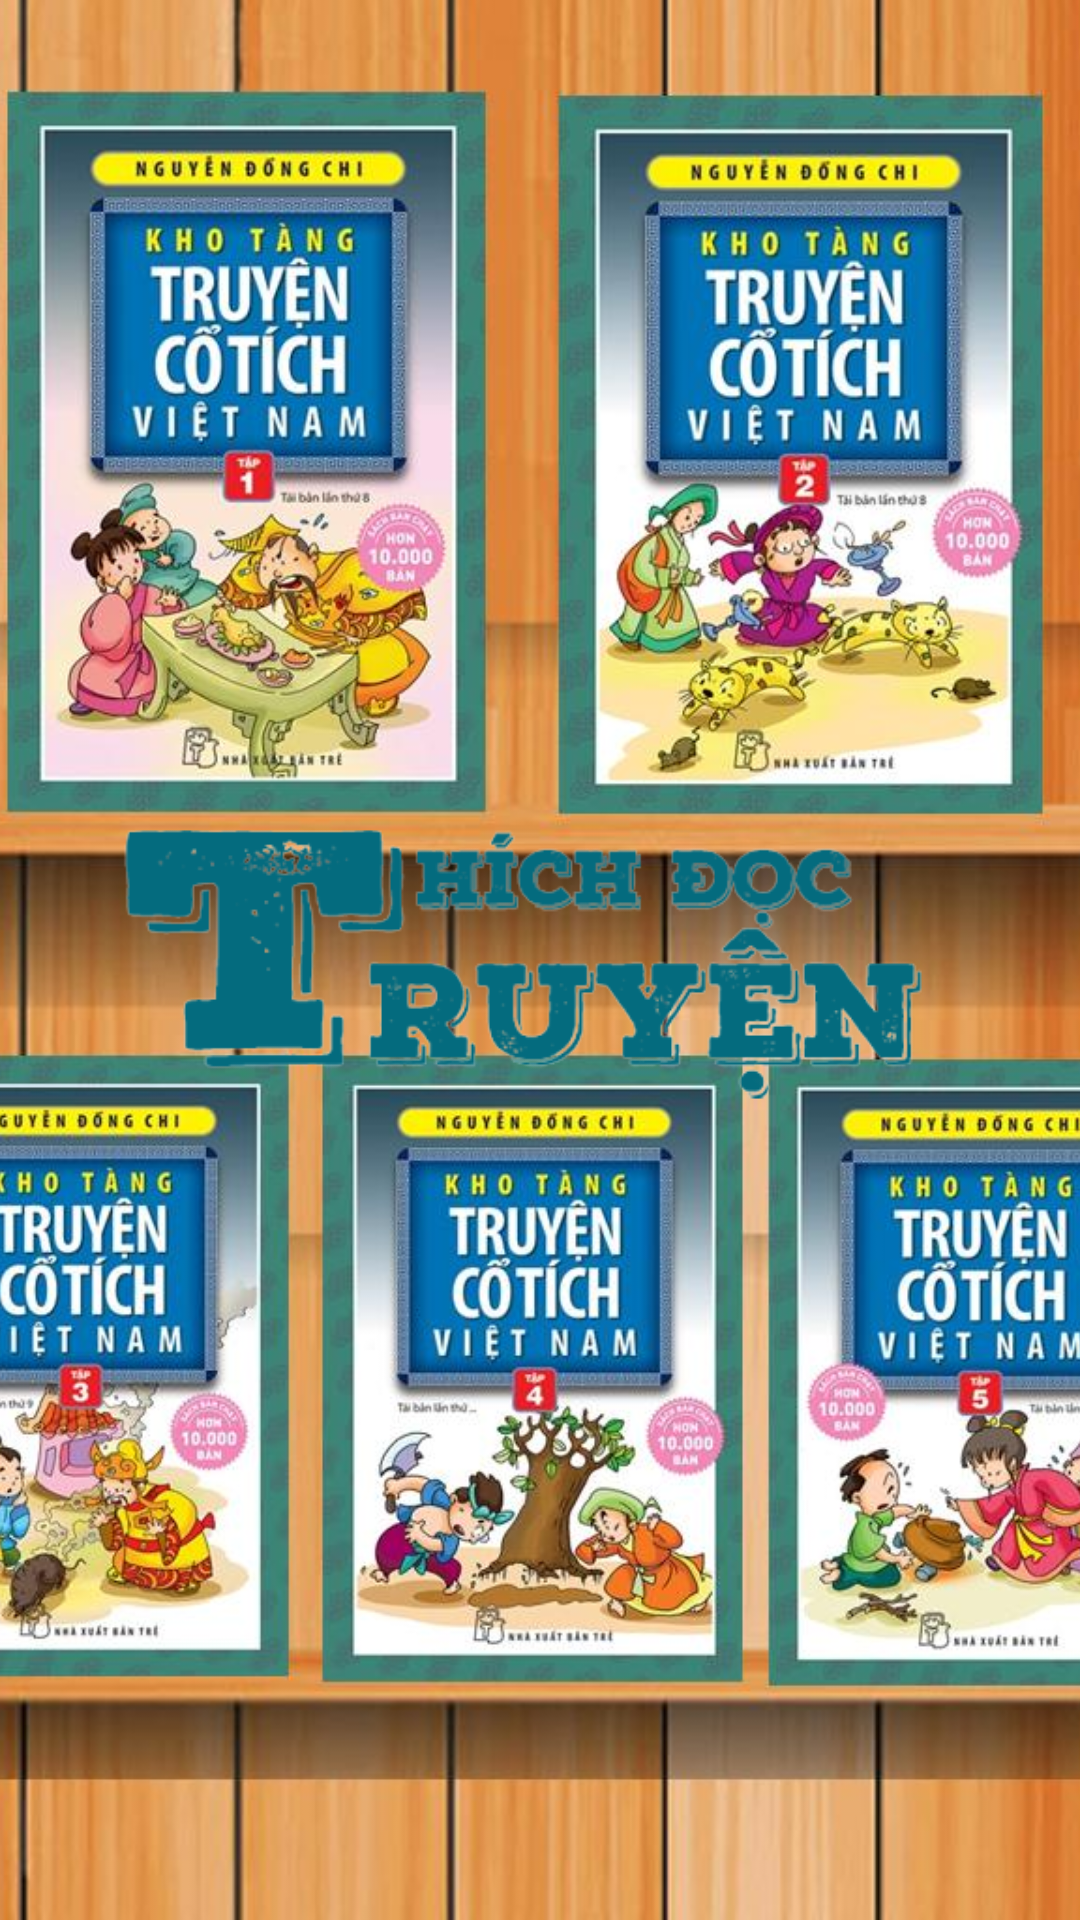

Write the Android layout XML for this screen, with the resource values it uses.
<!-- AndroidManifest.xml: application theme Theme.AppDocTruyenTranh -->
<!-- res/layout/activity_main_off.xml -->
<?xml version="1.0" encoding="utf-8"?>
<androidx.constraintlayout.widget.ConstraintLayout xmlns:android="http://schemas.android.com/apk/res/android"
    xmlns:app="http://schemas.android.com/apk/res-auto"
    xmlns:tools="http://schemas.android.com/tools"
    android:layout_width="match_parent"
    android:layout_height="match_parent"
    tools:context=".MainActivityOff"
    >
    <ImageView
        android:layout_width="match_parent"
        android:layout_height="match_parent"
        android:src="@drawable/backgroud_truyen"
        android:scaleType="centerCrop"
        />
    <ImageView
        android:layout_width="match_parent"
        android:layout_height="match_parent"
        android:src="@drawable/logo"

        />

</androidx.constraintlayout.widget.ConstraintLayout>
<!-- resources referenced by this layout -->
<resources>
  <!-- drawable backgroud_truyen: jpg bitmap (drawable, 152836 bytes) -->
  <!-- drawable logo: png bitmap (drawable, 50059 bytes) -->
  <style name="Theme.AppDocTruyenTranh" parent="Base.Theme.AppDocTruyenTranh" />
  <style name="Base.Theme.AppDocTruyenTranh" parent="Theme.Material3.DayNight.NoActionBar">
          
          
      </style>
</resources>
